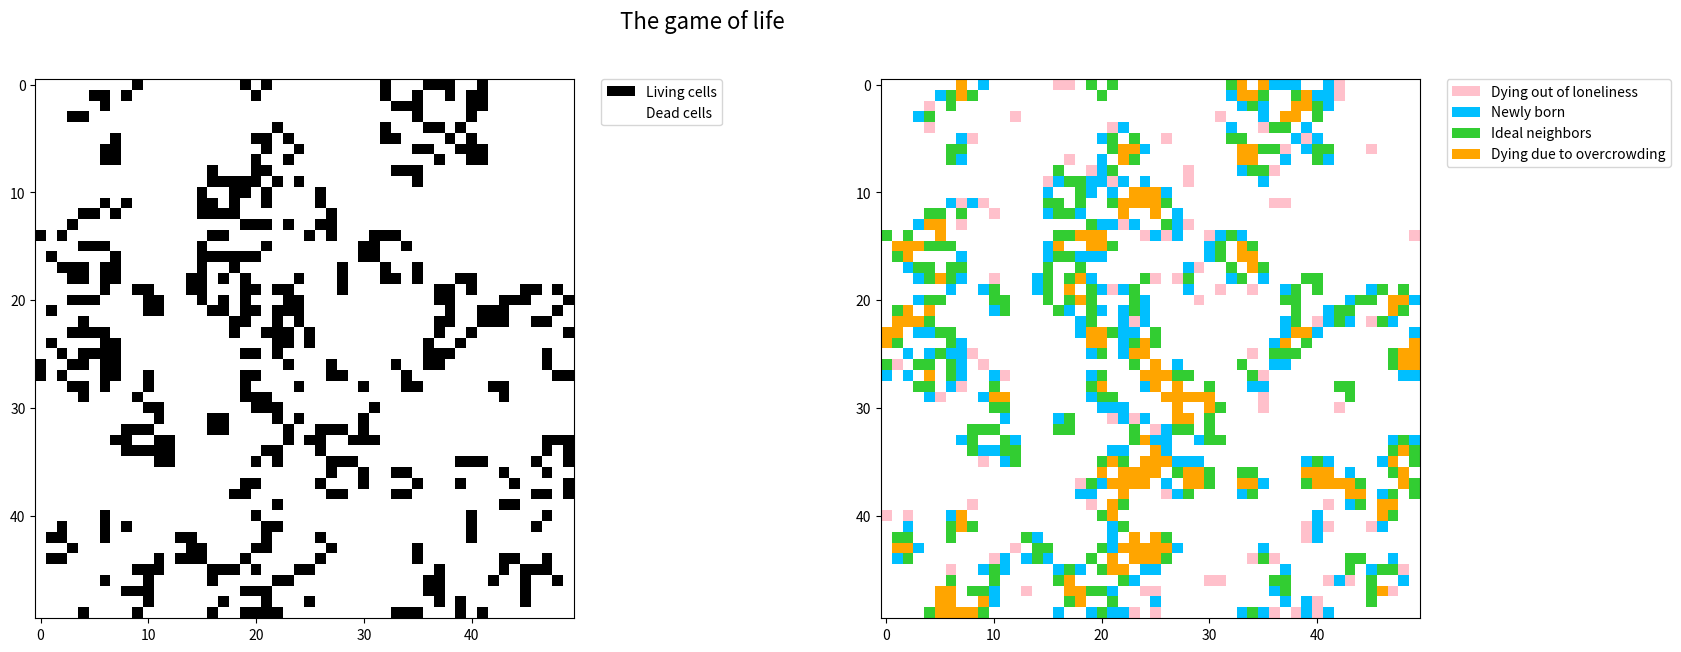

Write Python code to recreate this figure.
import numpy as np
import matplotlib.pyplot as plt
import matplotlib.animation as animation
from scipy.signal import convolve2d
from matplotlib.colors import ListedColormap
from matplotlib.patches import Patch


def count_neighbors(grid):
    kernel = np.array([[1, 1, 1],
                       [1, 0, 1],
                       [1, 1, 1]])

    return convolve2d(grid, kernel, mode='same', boundary='wrap')


def game_of_life(grid, rules):
    survive, birth = rules

    # Count neighbors for all cells
    neighbors = count_neighbors(grid)

    # Apply game rules using NumPy boolean indexing
    old_grid = grid.copy()
    new_grid = grid.copy()
    new_grid[(grid == 1) & ~np.isin(neighbors, survive)] = 0
    new_grid[(grid == 0) & np.isin(neighbors, birth)] = 1

    # Generate color information
    colors = np.zeros_like(new_grid, dtype=int)
    colors[(old_grid == 1) & (new_grid == 0) & (neighbors < 2)] = 1  # Pink
    colors[(old_grid == 0) & (new_grid == 1)] = 2  # Blue
    colors[(old_grid == 1) & (new_grid == 1) & np.isin(neighbors, survive)] = 3  # Green
    colors[(old_grid == 1) & (new_grid == 0) & (neighbors > 3)] = 4  # Orange

    return new_grid, old_grid, colors
def on_key(event, canvas):
    if event.key == 'ctrl+c':
        plt.close()

def update(frame, grid, img_bw, img_colored, rules):
    grid[:], old_grid, colors = game_of_life(grid, rules)
    img_bw.set_array(grid)
    img_colored.set_array(colors)
    return img_bw, img_colored,

def main():
    grid_size = 50
    steps = 100
    survive = [2, 3]
    birth = [3]
    rules = (survive, birth)

    grid = np.random.choice([0, 1], grid_size * grid_size, p=[0.8, 0.2]).reshape(grid_size, grid_size)

    fig, (ax_bw, ax_colored) = plt.subplots(1, 2, figsize=(20, 7))

    img_bw = ax_bw.imshow(grid, cmap='binary', interpolation="nearest", vmin=0, vmax=1)
    _, _, colors = game_of_life(grid, rules)

    custom_cmap = ListedColormap(['white', 'pink', 'deepskyblue', 'limegreen', 'orange'])
    img_colored = ax_colored.imshow(colors, cmap=custom_cmap, interpolation="nearest", vmin=0, vmax=4)

    ani = animation.FuncAnimation(fig, update, fargs=(grid, img_bw, img_colored, rules), frames=steps, interval=200, blit=True)

    # Create legends
    legend_elements_bw = [Patch(facecolor='black', label='Living cells'),
                          Patch(facecolor='white', label='Dead cells')]
    ax_bw.legend(handles=legend_elements_bw, loc='upper left', bbox_to_anchor=(1.05, 1), borderaxespad=0)

    legend_elements_colored = [Patch(facecolor='pink', label='Dying out of loneliness'),
                                Patch(facecolor='deepskyblue', label='Newly born'),
                                Patch(facecolor='limegreen', label='Ideal neighbors'),
                                Patch(facecolor='orange', label='Dying due to overcrowding')]
    ax_colored.legend(handles=legend_elements_colored, loc='upper left', bbox_to_anchor=(1.05, 1), borderaxespad=0)

    # Add title
    fig.suptitle('The game of life', fontsize=16)

    # Bind keypress event to the on_key function
    canvas = fig.canvas
    canvas.mpl_connect('key_press_event', lambda event: on_key(event, canvas))

    plt.show()

if __name__ == "__main__":
    main()